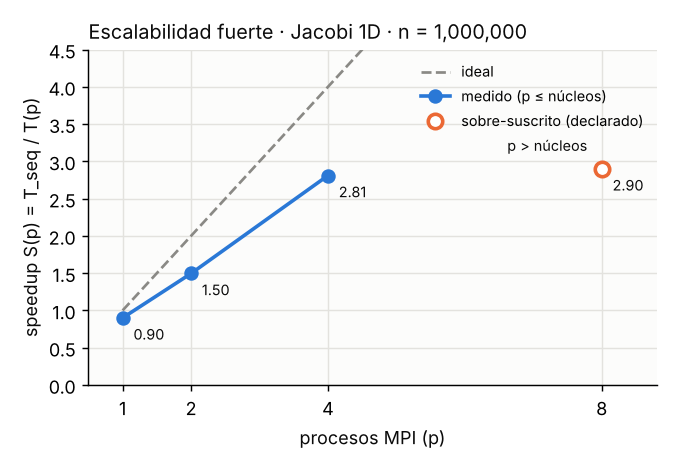

The table this chart was drawn from, first rows:
config, hilos, n, rep1, rep2, rep3, rep4, rep5, mediana_s, speedup, eficiencia
seq, 1, 1000000, 1.084, 0.9739, 1.146, 0.8666, 0.9633, 0.9739, 1, 1
mpi, 1, 1000000, 1.053, 1.083, 1.174, 1.173, 0.979, 1.083, 0.8996, 0.8996
mpi, 2, 1000000, 0.6098, 0.6511, 0.7099, 0.6009, 0.7261, 0.6511, 1.496, 0.7479
mpi, 4, 1000000, 0.8363, 0.3466, 0.3385, 0.3472, 0.3214, 0.3466, 2.81, 0.7025
mpi_oversub, 8, 1000000, 0.3822, 0.39, 0.3359, 0.2973, 0.2729, 0.3359, 2.9, 0.3624
